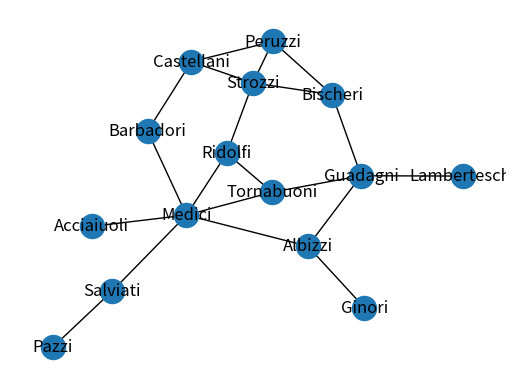

Recreate this plot in Python. (Note: this script raises an exception after producing the figure.)
#!/usr/bin/env python3
# -*- coding: utf-8 -*-
"""
Created on Thu Apr 20 22:10:28 2017

@author: oem
"""

import networkx as nx
import matplotlib.pyplot as plt
import random
import math
import numpy as np
import collections
import scipy.stats as stats



G=nx.florentine_families_graph()
pos=nx.get_node_attributes(G,'pos')

p=nx.density(G)
pos=nx.spring_layout(G,k=0.1,iterations=50)
nx.draw_networkx(G,pos,with_labels=True)
plt.axis('off')
plt.show()
edges=nx.to_edgelist(G)
nodes=nx.nodes(G)
print(len(nodes))
print(len(edges))
print(p)


p=nx.density(G)
d=nx.degree(G)

dseq=sorted(d.values(),reverse=True)
degreecount=collections.Counter(dseq)
fit=stats.norm.pdf(dseq,np.mean(dseq),np.std(dseq))
plt.plot(dseq,fit,'-o')
plt.hist(dseq,normed=True)
plt.show()

deg,cnt =zip(*degreecount.items())
fig,ax=plt.subplots()
plt.bar(deg,cnt,width=0.8,color='b')

summ=0
for node in nodes:
    summ=summ+d[node]
    avg=math.floor(summ/len(nodes))
print(avg)

plt.title("Degree Histogram")
plt.ylabel("Count")
plt.xlabel("Degree")
ax.set_xticks([d+0.4 for d in deg])
ax.set_xticklabels(deg)
plt.axes([0.4, 0.4, 0.5, 0.5])

q=nx.degree_histogram(G)
dlist=[]
for key,value in d.items():
    temp=[key,value]
    dlist.append(temp)
    
    

    


c=np.argmax(q)


print(d)






maxi=max(d,key=d.get)
print(maxi,d[maxi])

minim=min(d,key=d.get)
print(minim,d[minim])
        


def finminre(graph):
    visitnodes=[]
    mini=None
    val=0
    while (1>0):
        d=nx.degree(graph)
        mini=min(d,key=d.get)
        print(mini,d[mini])
        print(nodes)
        if avg <c:
            val=avg
        else:
            val=c
        print(val)    
        if (d[mini]==avg):
            print("reached")
            break
        else:
            nodes.remove(mini)
            visitnodes.append(mini)
        print(len(nodes))
            
        return(nodes,mini) 
        
    
   
  
    
    






def remegdes(edges,nodes):
    unwanted=[]
    for edge in edges:
        s,d,_=edge
        if s==mini or d==mini :
            unwanted.append(edge)
    for item in unwanted:
        edges.remove(item)
        
    print(len(edges))        
   
        
            
    return(edges)

def creatnewgraph(edges):
    H= nx.Graph()
    H.add_edges_from(edges)
    pos=nx.spring_layout(G)
    nx.draw_networkx(H,pos,with_labels=True)
    plt.axis('off')
    plt.show()
    print(nx.density(G))
    edges=nx.to_edgelist(H)
    print(nx.degree(H))
    
    return edges,H
    
    
    

for i in range(0,33):
    edges,graph=creatnewgraph(edges)
    graph
    nodes,mini=finminre(graph)
    remegdes(edges,mini)
    print(nx.density(graph))
